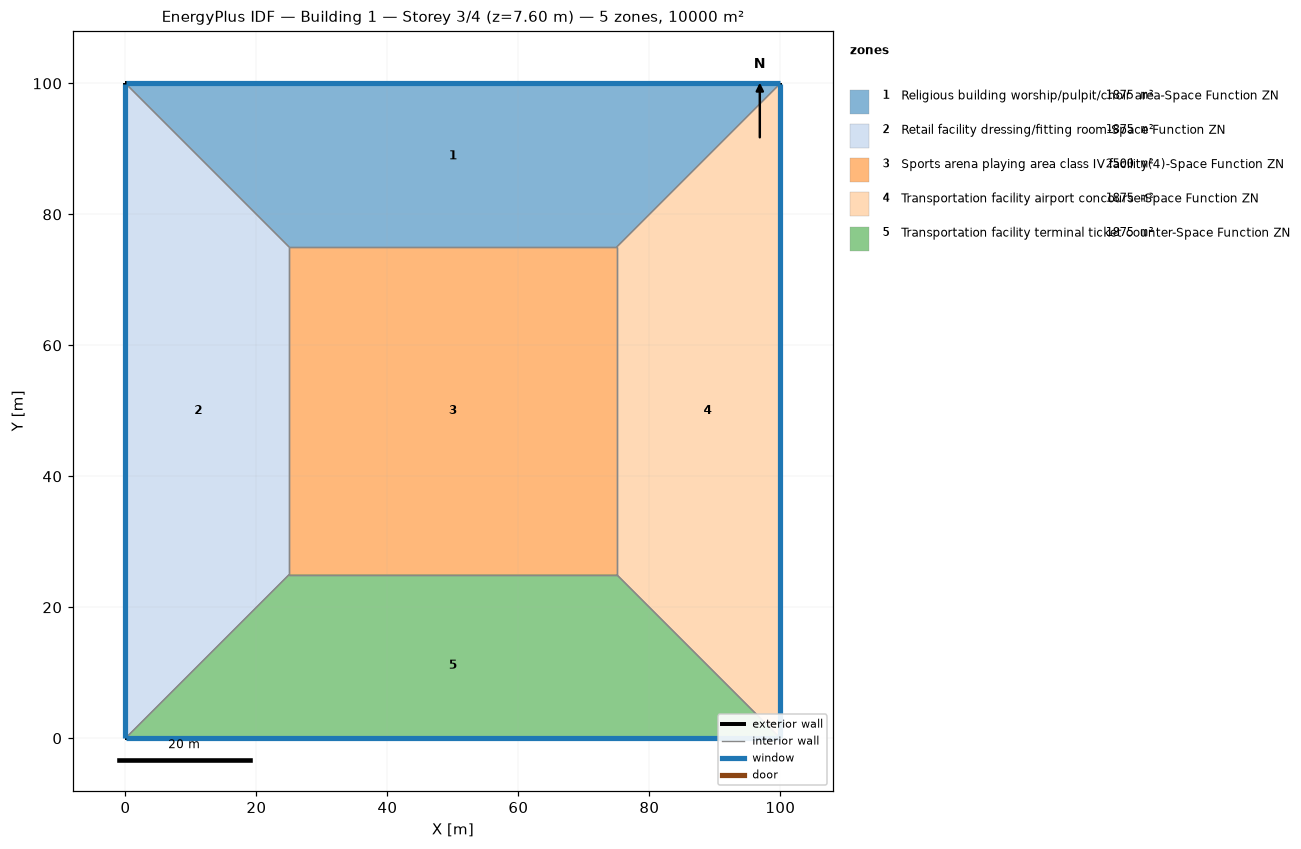
=== STOREY PLAN SPEC (per zone: floor XY polygon, exterior-wall plan segments, windows/doors) ===
zone 1: Religious building worship/pulpit/choir area-Space Function ZN  (1875.0 m²)
  floor: (0.00, 100.00) (100.00, 100.00) (75.00, 75.00) (25.00, 75.00)
  exterior wall: (100.00, 100.00) – (0.00, 100.00)  [100.0 m]
    window: (99.97, 100.00) – (0.03, 100.00)  [95.0 m²]
  interior walls: 3
zone 2: Retail facility dressing/fitting room-Space Function ZN  (1875.0 m²)
  floor: (0.00, 0.00) (0.00, 100.00) (25.00, 75.00) (25.00, 25.00)
  exterior wall: (0.00, 100.00) – (0.00, 0.00)  [100.0 m]
    window: (0.00, 99.97) – (0.00, 0.03)  [95.0 m²]
  interior walls: 3
zone 3: Sports arena playing area class IV facility(4)-Space Function ZN  (2500.0 m²)
  floor: (25.00, 25.00) (25.00, 75.00) (75.00, 75.00) (75.00, 25.00)
  interior walls: 4
zone 4: Transportation facility airport concourse-Space Function ZN  (1875.0 m²)
  floor: (100.00, 100.00) (100.00, 0.00) (75.00, 25.00) (75.00, 75.00)
  exterior wall: (100.00, 0.00) – (100.00, 100.00)  [100.0 m]
    window: (100.00, 0.03) – (100.00, 99.97)  [95.0 m²]
  interior walls: 3
zone 5: Transportation facility terminal ticket counter-Space Function ZN  (1875.0 m²)
  floor: (100.00, 0.00) (0.00, 0.00) (25.00, 25.00) (75.00, 25.00)
  exterior wall: (0.00, 0.00) – (100.00, 0.00)  [100.0 m]
    window: (0.03, 0.00) – (99.97, 0.00)  [95.0 m²]
  interior walls: 3

=== DERIVED (storey summary) ===
Building: Building 1
Storey: 3 of 4  (floor level z = 7.60 m)
Storey gross floor area: 10000.0 m²
Zones on this storey: 5
  - Religious building worship/pulpit/choir area-Space Function ZN: floor 1875.0 m²; exterior wall 100.0 m (380.0 m²); 1 window(s) 95.0 m²; WWR 25.0%
  - Retail facility dressing/fitting room-Space Function ZN: floor 1875.0 m²; exterior wall 100.0 m (380.0 m²); 1 window(s) 95.0 m²; WWR 25.0%
  - Sports arena playing area class IV facility(4)-Space Function ZN: floor 2500.0 m²
  - Transportation facility airport concourse-Space Function ZN: floor 1875.0 m²; exterior wall 100.0 m (380.0 m²); 1 window(s) 95.0 m²; WWR 25.0%
  - Transportation facility terminal ticket counter-Space Function ZN: floor 1875.0 m²; exterior wall 100.0 m (380.0 m²); 1 window(s) 95.0 m²; WWR 25.0%
Zone adjacency (shared interzone walls):
  - Religious building worship/pulpit/choir area-Space Function ZN ↔ Retail facility dressing/fitting room-Space Function ZN
  - Religious building worship/pulpit/choir area-Space Function ZN ↔ Sports arena playing area class IV facility(4)-Space Function ZN
  - Religious building worship/pulpit/choir area-Space Function ZN ↔ Transportation facility airport concourse-Space Function ZN
  - Retail facility dressing/fitting room-Space Function ZN ↔ Sports arena playing area class IV facility(4)-Space Function ZN
  - Retail facility dressing/fitting room-Space Function ZN ↔ Transportation facility terminal ticket counter-Space Function ZN
  - Sports arena playing area class IV facility(4)-Space Function ZN ↔ Transportation facility airport concourse-Space Function ZN
  - Sports arena playing area class IV facility(4)-Space Function ZN ↔ Transportation facility terminal ticket counter-Space Function ZN
  - Transportation facility airport concourse-Space Function ZN ↔ Transportation facility terminal ticket counter-Space Function ZN